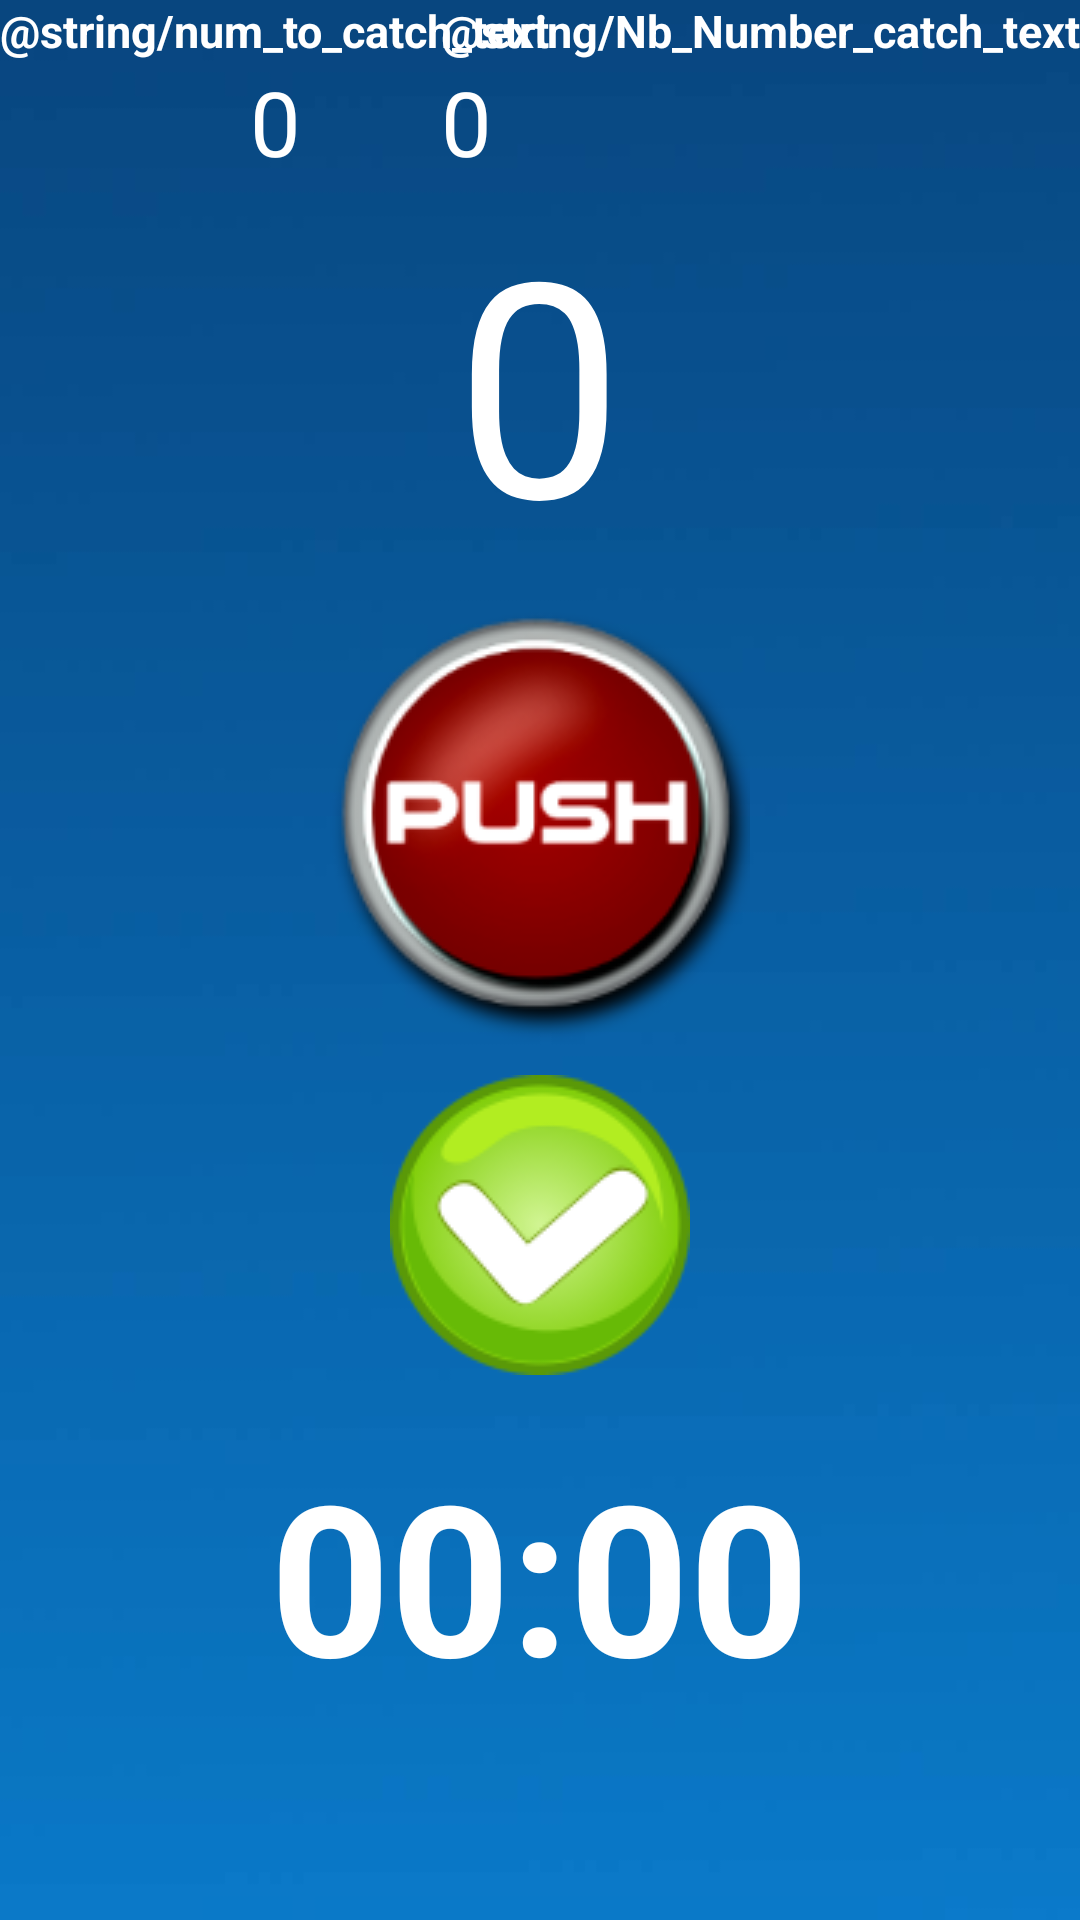

Layout XML and referenced resources for this Android screen:
<!-- AndroidManifest.xml: application theme AppTheme -->
<!-- res/layout/activity_board_game_multi.xml -->
<?xml version="1.0" encoding="utf-8"?>
<RelativeLayout xmlns:android="http://schemas.android.com/apk/res/android"
    android:orientation="vertical"
    android:layout_width="match_parent"
    android:layout_height="match_parent"
    android:id="@+id/gameLayout"
    android:background="@drawable/fond_battletap">

    <TextView
        android:layout_width="wrap_content"
        android:layout_height="wrap_content"
        android:textAppearance="?android:attr/textAppearanceLarge"
        android:text="@string/num_to_catch_text"
        android:id="@+id/board_game_multi_num_to_catch"
        android:textSize="15dp"
        android:layout_gravity="center_horizontal"
        android:layout_alignParentTop="true"
        android:layout_alignParentLeft="true"
        android:layout_alignParentStart="true"
        android:textStyle="bold"
        android:textColor="#ffffff"/>

    <TextView
        android:layout_width="wrap_content"
        android:layout_height="wrap_content"
        android:textAppearance="?android:attr/textAppearanceLarge"
        android:text="@string/Nb_Number_catch_text"
        android:id="@+id/board_game_multi_nb_number_Catch_id"
        android:layout_alignBottom="@+id/board_game_multi_num_to_catch"
        android:layout_alignParentRight="true"
        android:layout_alignParentEnd="true"
        android:textStyle="bold"
        android:textSize="15dp"
        android:textColor="#ffffff"/>
    <TextView
        android:layout_width="wrap_content"
        android:layout_height="wrap_content"
        android:textAppearance="?android:attr/textAppearanceSmall"
        android:text="0"
        android:textAlignment="center"
        android:id="@+id/board_game_multi_nb_to_catch_current_id"
        android:layout_below="@+id/board_game_multi_num_to_catch"
        android:layout_alignParentLeft="true"
        android:layout_alignParentStart="true"
        android:layout_alignRight="@+id/board_game_multi_num_to_catch"
        android:layout_alignEnd="@+id/board_game_multi_num_to_catch"
        android:textColor="#ffffff"
        android:textSize="30dp"/>

    <TextView
        android:layout_width="wrap_content"
        android:layout_height="wrap_content"
        android:textAppearance="?android:attr/textAppearanceSmall"
        android:text="0"
        android:id="@+id/board_game_multi_nb_caught_current_id"
        android:layout_alignParentRight="true"
        android:layout_alignParentEnd="true"
        android:layout_below="@+id/board_game_multi_nb_number_Catch_id"
        android:layout_alignLeft="@+id/board_game_multi_nb_number_Catch_id"
        android:layout_alignStart="@+id/board_game_multi_nb_number_Catch_id"
        android:textColor="#ffffff"
        android:textSize="30dp"/>

    <LinearLayout
        android:orientation="vertical"
        android:layout_width="match_parent"
        android:layout_height="match_parent"
        android:id="@+id/linearLayout"
        android:weightSum="1"
        android:layout_below="@+id/board_game_multi_num_to_catch"
        android:layout_alignParentLeft="true"
        android:layout_alignParentStart="true"
        android:layout_marginTop="40dp">

        <TextView
            android:layout_width="wrap_content"
            android:layout_height="wrap_content"
            android:text="0"
            android:id="@+id/board_game_multi_nbTaps_id"
            android:textSize="100dp"
            android:layout_gravity="center_horizontal"
            android:layout_alignBaseline="@+id/btnPush"
            android:layout_alignBottom="@+id/btnPush"
            android:layout_centerHorizontal="true"
            android:layout_marginBottom="10dp"
            android:textColor="#ffffff"/>

        <Button
            android:layout_width="wrap_content"
            android:layout_height="wrap_content"
            android:id="@+id/btnPush"
            android:layout_gravity="center_horizontal"
            android:layout_centerVertical="true"
            android:layout_centerHorizontal="true"
            android:background="@drawable/push_button" />

        <Button
            android:layout_width="wrap_content"
            android:layout_height="wrap_content"
            android:id="@+id/btnConfirm"
            android:layout_gravity="center_horizontal"
            android:layout_marginTop="10dp"
            android:layout_below="@+id/btnPush"
            android:layout_alignRight="@+id/btnPush"
            android:layout_alignEnd="@+id/btnPush"
            android:background="@drawable/btn_valider" />

        <Chronometer
            android:layout_width="wrap_content"
            android:layout_height="wrap_content"
            android:id="@+id/chrono_multi"
            android:layout_gravity="center_horizontal"
            android:textStyle="bold"
            android:textSize="70dp"
            android:textColor="#FFFFFF"
            android:layout_marginTop="20dp"/>

    </LinearLayout>

</RelativeLayout>
<!-- resources referenced by this layout -->
<resources>
  <!-- drawable btn_valider: png bitmap (drawable, 9812 bytes) -->
  <!-- drawable fond_battletap: jpg bitmap (drawable, 10010 bytes) -->
  <!-- drawable push_button: png bitmap (drawable, 27673 bytes) -->
  <style name="AppTheme" parent="Theme.AppCompat.Light.DarkActionBar">
          
      </style>
</resources>
